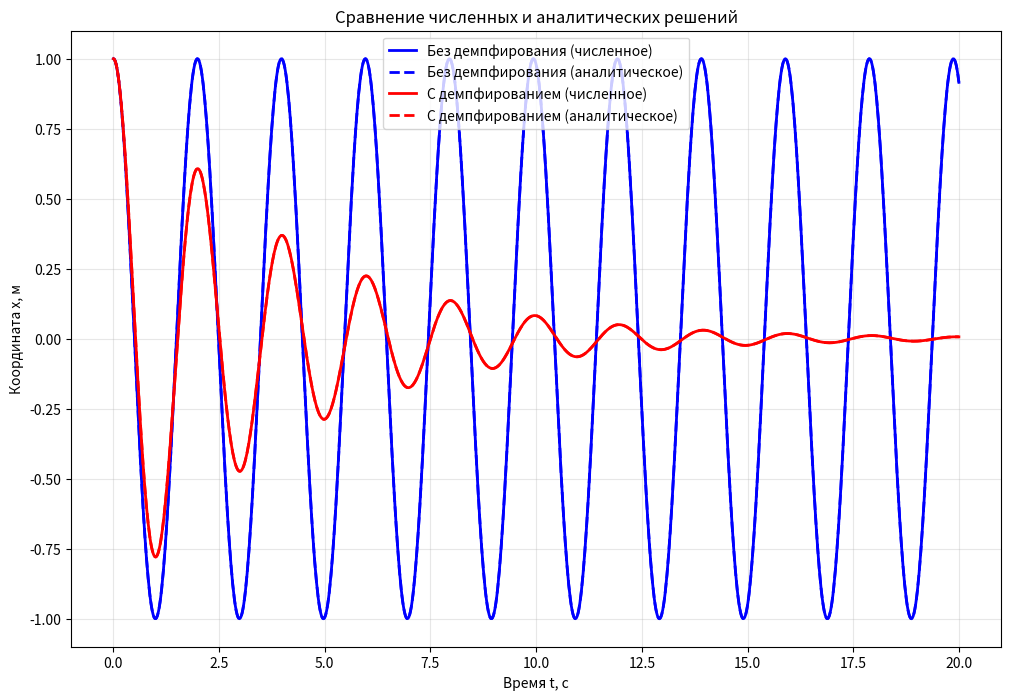

Write the Python code that produced this figure.
import numpy as np
import matplotlib.pyplot as plt
from scipy.integrate import solve_ivp
import pandas as pd

# Параметры системы
m = 1.0        # масса (кг)
k = 10.0       # жесткость пружины (Н/м)
alpha = 0.5    # коэффициент линейного сопротивления (Н·с/м)
beta = 0.1     # коэффициент квадратичного сопротивления (Н·с²/м²)

# Начальные условия
x0 = 1.0       # начальное смещение (м)
v0 = 0.0       # начальная скорость (м/с)

# Производные параметры
omega0 = np.sqrt(k/m)           # собственная частота
gamma = alpha/(2*m)              # коэффициент затухания
omega_d = np.sqrt(omega0**2 - gamma**2) if gamma < omega0 else 0  # частота затухающих колебаний

# Временной интервал
t_max = 20.0
t_span = (0, t_max)
t_eval = np.linspace(0, t_max, 1000)  # ВАЖНО: определяем t_eval здесь!


# Без сопротивления
def system_no_damping(t, state):
    x, v = state
    dxdt = v
    dvdt = -(k/m) * x
    return [dxdt, dvdt]

solution_no_damping = solve_ivp(
    system_no_damping,
    t_span,
    [x0, v0],
    method='RK45',
    dense_output=True,
    rtol=1e-10
)

x_num_no_damping = solution_no_damping.sol(t_eval)[0]
v_num_no_damping = solution_no_damping.sol(t_eval)[1]


# С линейным сопротивлением
def system_linear_damping(t, state):
    x, v = state
    dxdt = v
    dvdt = -(k/m) * x - (alpha/m) * v
    return [dxdt, dvdt]

solution_linear = solve_ivp(
    system_linear_damping,
    t_span,
    [x0, v0],
    method='RK45',
    dense_output=True,
    rtol=1e-10
)

x_num_linear = solution_linear.sol(t_eval)[0]
v_num_linear = solution_linear.sol(t_eval)[1]


# Аналитические решения
# Без затухания
A = x0  # амплитуда (при v0=0)
phi = 0  # начальная фаза (при v0=0)

x_analytical_no_damping = A * np.cos(omega0 * t_eval + phi)
v_analytical_no_damping = -A * omega0 * np.sin(omega0 * t_eval + phi)

# С линейным затуханием (для слабого затухания)
if gamma < omega0:
    x_analytical_linear = np.exp(-gamma * t_eval) * (
        x0 * np.cos(omega_d * t_eval) + 
        ((v0 + gamma * x0) / omega_d) * np.sin(omega_d * t_eval)
    )
    v_analytical_linear = np.exp(-gamma * t_eval) * (
        -(x0 * omega_d + (v0 + gamma * x0) * gamma / omega_d) * np.sin(omega_d * t_eval) +
        (v0 + gamma * x0 - gamma * x0) * np.cos(omega_d * t_eval)
    ) - gamma * x_analytical_linear
elif gamma > omega0:
    # Сильное затухание
    lambda1 = -gamma + np.sqrt(gamma**2 - omega0**2)
    lambda2 = -gamma - np.sqrt(gamma**2 - omega0**2)
    A = (v0 - lambda2 * x0) / (lambda1 - lambda2)
    B = (lambda1 * x0 - v0) / (lambda1 - lambda2)
    x_analytical_linear = A * np.exp(lambda1 * t_eval) + B * np.exp(lambda2 * t_eval)
    v_analytical_linear = A * lambda1 * np.exp(lambda1 * t_eval) + B * lambda2 * np.exp(lambda2 * t_eval)
else:
    # Критическое затухание
    x_analytical_linear = np.exp(-gamma * t_eval) * (x0 + (v0 + gamma * x0) * t_eval)
    v_analytical_linear = np.exp(-gamma * t_eval) * (v0 - gamma * (v0 + gamma * x0) * t_eval)


plt.figure(figsize=(12, 8))
plt.plot(t_eval, x_num_no_damping, 'b-', linewidth=2, label='Без демпфирования (численное)')
plt.plot(t_eval, x_analytical_no_damping, 'b--', linewidth=2, label='Без демпфирования (аналитическое)')
plt.plot(t_eval, x_num_linear, 'r-', linewidth=2, label='С демпфированием (численное)')
plt.plot(t_eval, x_analytical_linear, 'r--', linewidth=2, label='С демпфированием (аналитическое)')
plt.xlabel('Время t, с')
plt.ylabel('Координата x, м')
plt.title('Сравнение численных и аналитических решений')
plt.legend()
plt.grid(True, alpha=0.3)
plt.show()

results = pd.DataFrame({
    '': ['Без демпфирования (численное)', 'Без демпфирования (аналитическое)', 
         'С демпфированием (численное)', 'С демпфированием (аналитическое)'],
    'Макс. смещение (м)': [
        f"{np.max(np.abs(x_num_no_damping)):.1f}",
        f"{np.max(np.abs(x_analytical_no_damping)):.1f}",
        f"{np.max(np.abs(x_num_linear)):.1f}",
        f"{np.max(np.abs(x_analytical_linear)):.1f}"
    ],
    'Период (с)': [
        f"{2*np.pi/omega0:.6f}",
        f"{2*np.pi/omega0:.6f}",
        f"{2*np.pi/omega_d:.6f}" if gamma < omega0 else "N/A",
        f"{2*np.pi/omega_d:.6f}" if gamma < omega0 else "N/A"
    ],
    'Амплитуда (м)': [
        f"{np.max(np.abs(x_num_no_damping)):.1f}",
        f"{np.max(np.abs(x_analytical_no_damping)):.1f}",
        f"{np.max(np.abs(x_num_linear)):.1f}",
        f"{np.max(np.abs(x_analytical_linear)):.1f}"
    ]
})

results




import numpy as np
import matplotlib.pyplot as plt
from scipy.integrate import solve_ivp
import pandas as pd

# ==========================================
# ПАРАМЕТРЫ СИСТЕМЫ
# ==========================================
m = 1.0        # масса (кг)
k = 10.0       # жесткость пружины (Н/м)
alpha = 0.5    # коэффициент линейного сопротивления (Н·с/м)
beta = 0.1     # коэффициент квадратичного сопротивления (Н·с²/м²)

# Начальные условия
x0 = 1.0       # начальное смещение (м)
v0 = 0.0       # начальная скорость (м/с)

# Временной интервал
t_max = 20.0
t_span = (0, t_max)
t_eval = np.linspace(0, t_max, 1000)  # ВАЖНО: определяем t_eval здесь!

# Производные параметры
omega0 = np.sqrt(k/m)           # собственная частота
gamma = alpha/(2*m)              # коэффициент затухания
omega_d = np.sqrt(omega0**2 - gamma**2) if gamma < omega0 else 0  # частота затухающих колебаний

print(f"Параметры системы:")
print(f"ω₀ = {omega0:.3f} рад/с (собственная частота)")
print(f"T₀ = {2*np.pi/omega0:.3f} с (период собственных колебаний)")
print(f"γ = {gamma:.3f} 1/с (коэффициент затухания)")
if gamma < omega0:
    print(f"ω_d = {omega_d:.3f} рад/с (частота затухающих колебаний)")
    print(f"T_d = {2*np.pi/omega_d:.3f} с (период затухающих колебаний)")
    print("Режим: слабое затухание (колебательный)")
elif gamma > omega0:
    print("Режим: сильное затухание (апериодический)")
else:
    print("Режим: критическое затухание")
